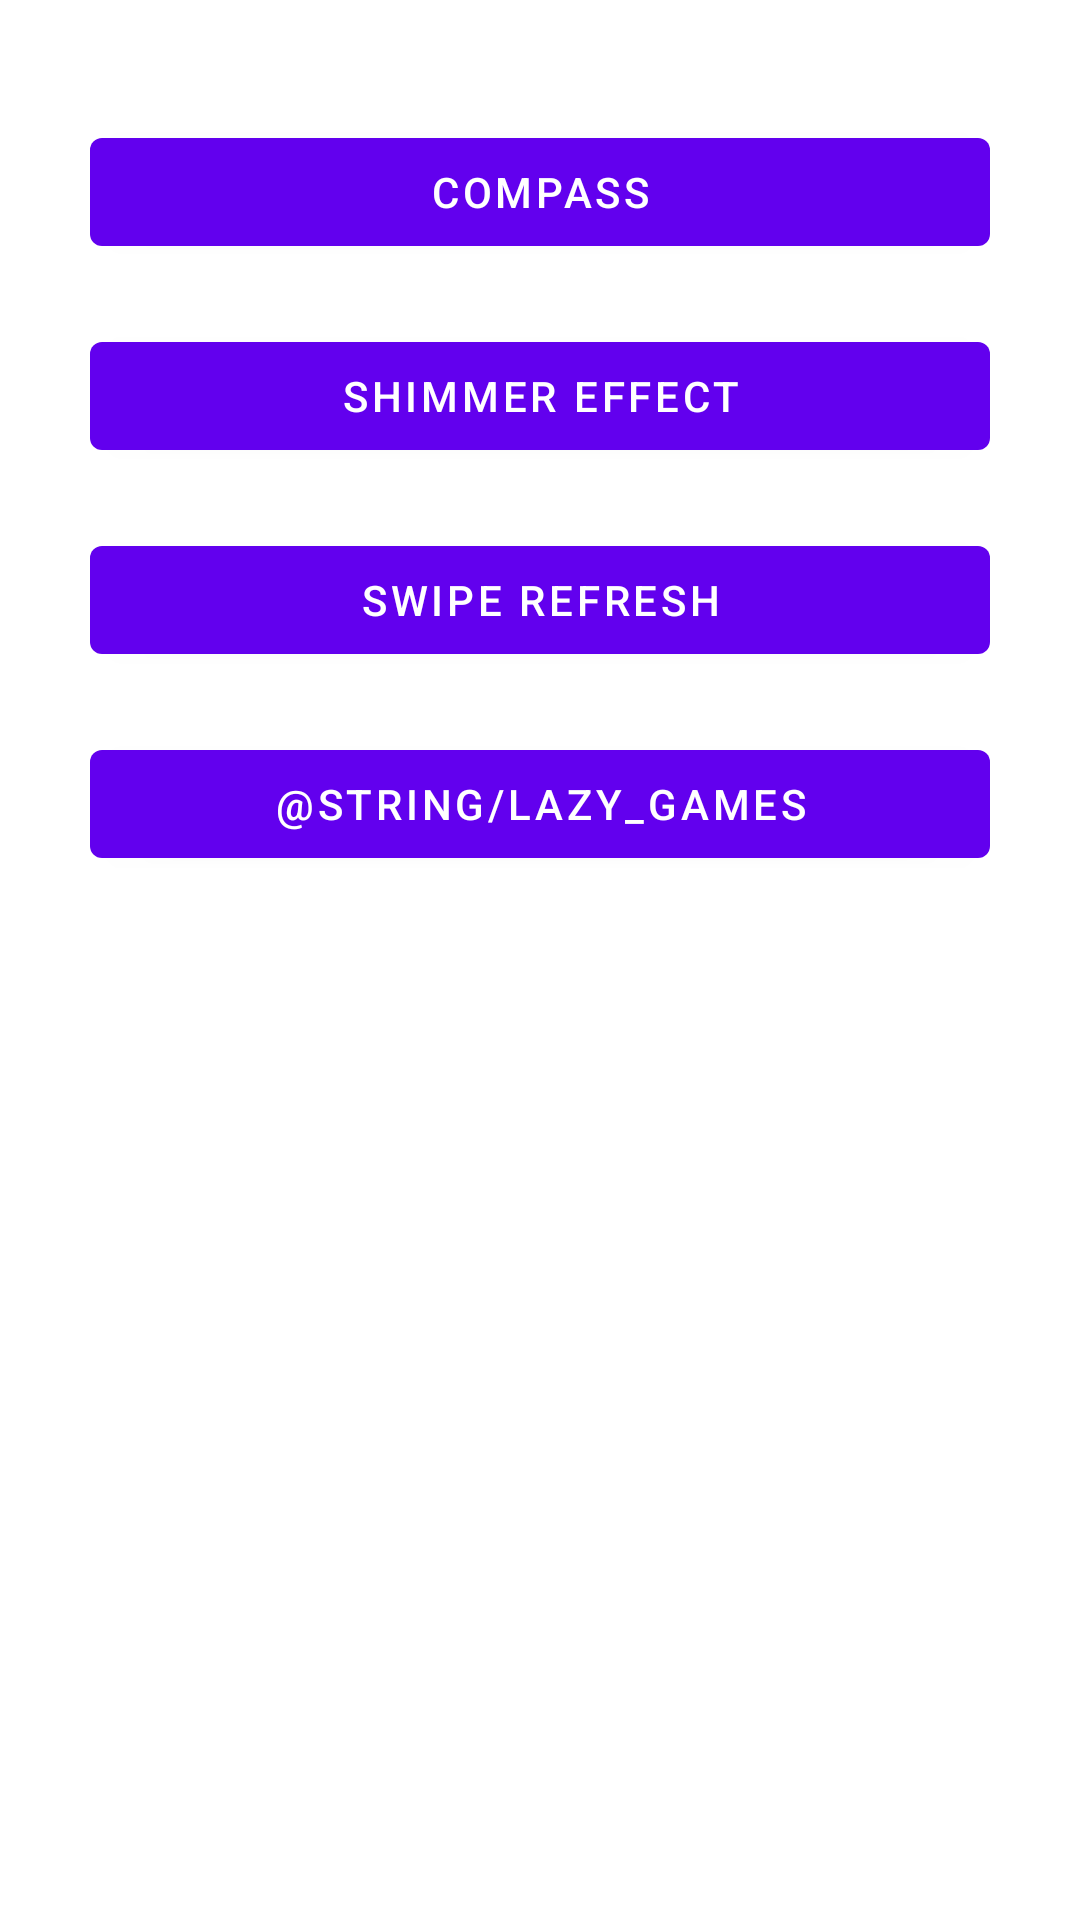

Android layout source for this screen:
<!-- AndroidManifest.xml: application theme Theme.Testingfeatures -->
<!-- res/layout/activity_main.xml -->
<?xml version="1.0" encoding="utf-8"?>
<androidx.constraintlayout.widget.ConstraintLayout xmlns:android="http://schemas.android.com/apk/res/android"
    xmlns:app="http://schemas.android.com/apk/res-auto"
    xmlns:tools="http://schemas.android.com/tools"
    android:layout_width="match_parent"
    android:layout_height="match_parent"
    tools:context=".MainActivity">

    <Button
        android:id="@+id/btn_compass"
        android:text="@string/compass"
        android:layout_width="300dp"
        android:layout_height="wrap_content"
        app:layout_constraintStart_toStartOf="parent"
        app:layout_constraintEnd_toEndOf="parent"
        app:layout_constraintTop_toTopOf="parent"
        android:layout_marginTop="40dp"/>

    <Button
        android:id="@+id/btn_shimmer_effect"
        android:text="@string/shimmer"
        android:layout_width="300dp"
        android:layout_height="wrap_content"
        app:layout_constraintStart_toStartOf="parent"
        app:layout_constraintEnd_toEndOf="parent"
        app:layout_constraintTop_toBottomOf="@+id/btn_compass"
        android:layout_marginTop="20dp"/>

    <Button
        android:id="@+id/btn_swipe_refresh_effect"
        android:text="@string/swipe_refresh"
        android:layout_width="300dp"
        android:layout_height="wrap_content"
        app:layout_constraintStart_toStartOf="parent"
        app:layout_constraintEnd_toEndOf="parent"
        app:layout_constraintTop_toBottomOf="@+id/btn_shimmer_effect"
        android:layout_marginTop="20dp"/>

    <Button
        android:id="@+id/btn_rxjava"
        android:text="@string/lazy_games"
        android:layout_width="300dp"
        android:layout_height="wrap_content"
        app:layout_constraintStart_toStartOf="parent"
        app:layout_constraintEnd_toEndOf="parent"
        app:layout_constraintTop_toBottomOf="@+id/btn_swipe_refresh_effect"
        android:layout_marginTop="20dp"/>

</androidx.constraintlayout.widget.ConstraintLayout>
<!-- resources referenced by this layout -->
<resources>
  <string name="compass">Compass</string>
  <string name="shimmer">Shimmer Effect</string>
  <string name="swipe_refresh">Swipe Refresh</string>
  <style name="Theme.Testingfeatures" parent="Theme.MaterialComponents.DayNight.DarkActionBar">
          
          <item name="colorPrimary">@color/purple_500</item>
          <item name="colorPrimaryVariant">@color/purple_700</item>
          <item name="colorOnPrimary">@color/white</item>
          
          <item name="colorSecondary">@color/teal_200</item>
          <item name="colorSecondaryVariant">@color/teal_700</item>
          <item name="colorOnSecondary">@color/black</item>
          
          <item name="android:statusBarColor" tools:targetApi="l">?attr/colorPrimaryVariant</item>
          
      </style>
  <!-- not gathered from this repository: default colours our renderer supplied (Android Studio template values) -->
  <color name="purple_500">#FF6200EE</color>
  <color name="purple_700">#FF3700B3</color>
  <color name="teal_200">#FF03DAC5</color>
  <color name="teal_700">#FF018786</color>
  <color name="black">#FF000000</color>
  <color name="white">#FFFFFFFF</color>
</resources>
